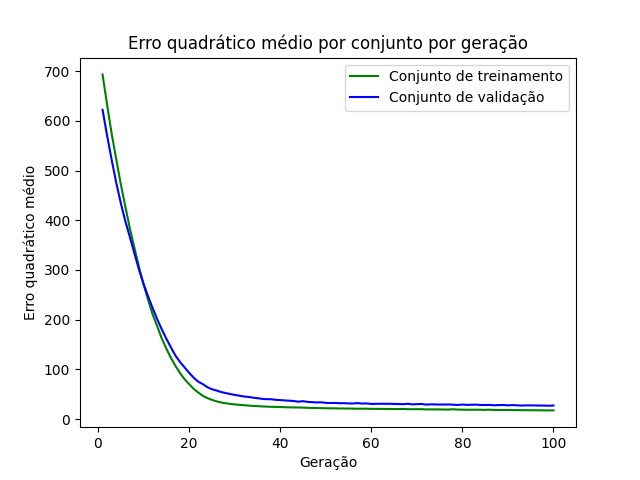

Source data for this figure (header and first rows):
epoch, loss_train, loss_val
1, 693.6, 622.4
2, 632.4, 570.4
3, 574.2, 521.9
4, 523.2, 475.9
5, 472.9, 435
6, 427.9, 398.3
7, 383.4, 366.3
8, 344.6, 333.1
9, 306, 300.7
10, 270.8, 272.2
11, 240.3, 246.8
12, 210.4, 223.2
13, 186.9, 200.8
14, 162, 180.5
15, 141.9, 161.8
16, 123.3, 144.4
17, 106.9, 127.8
18, 92.79, 114.9
19, 80.18, 104
20, 70.43, 93.13
21, 60.7, 83.27
22, 53.39, 75.2
23, 46.84, 70.25
24, 42.2, 64.21
25, 38.62, 59.98
26, 35.62, 57.47
27, 33.4, 54.37
28, 31.78, 52.32
29, 30.34, 50.35
30, 29.38, 48.62
31, 28.62, 46.99
32, 27.86, 45.35
33, 27.09, 44.53
34, 26.4, 43.07
35, 25.92, 41.9
36, 25.33, 40.61
37, 24.97, 39.9
38, 24.54, 39.84
39, 24.41, 38.7
40, 24.09, 38.1
41, 23.78, 37.45
42, 23.5, 36.81
43, 23.33, 36.12
44, 23.21, 34.84
45, 22.96, 35.96
46, 22.54, 34.45
47, 22.33, 33.92
48, 22.12, 33.4
49, 21.98, 33.64
50, 21.63, 32.55
51, 21.52, 32.12
52, 21.45, 32.45
53, 21.23, 31.81
54, 21.16, 31.89
55, 21.09, 31.31
56, 20.92, 31.32
57, 20.77, 32.01
58, 20.76, 31.16
59, 20.76, 31.31
60, 20.44, 30.35
... 40 more rows
